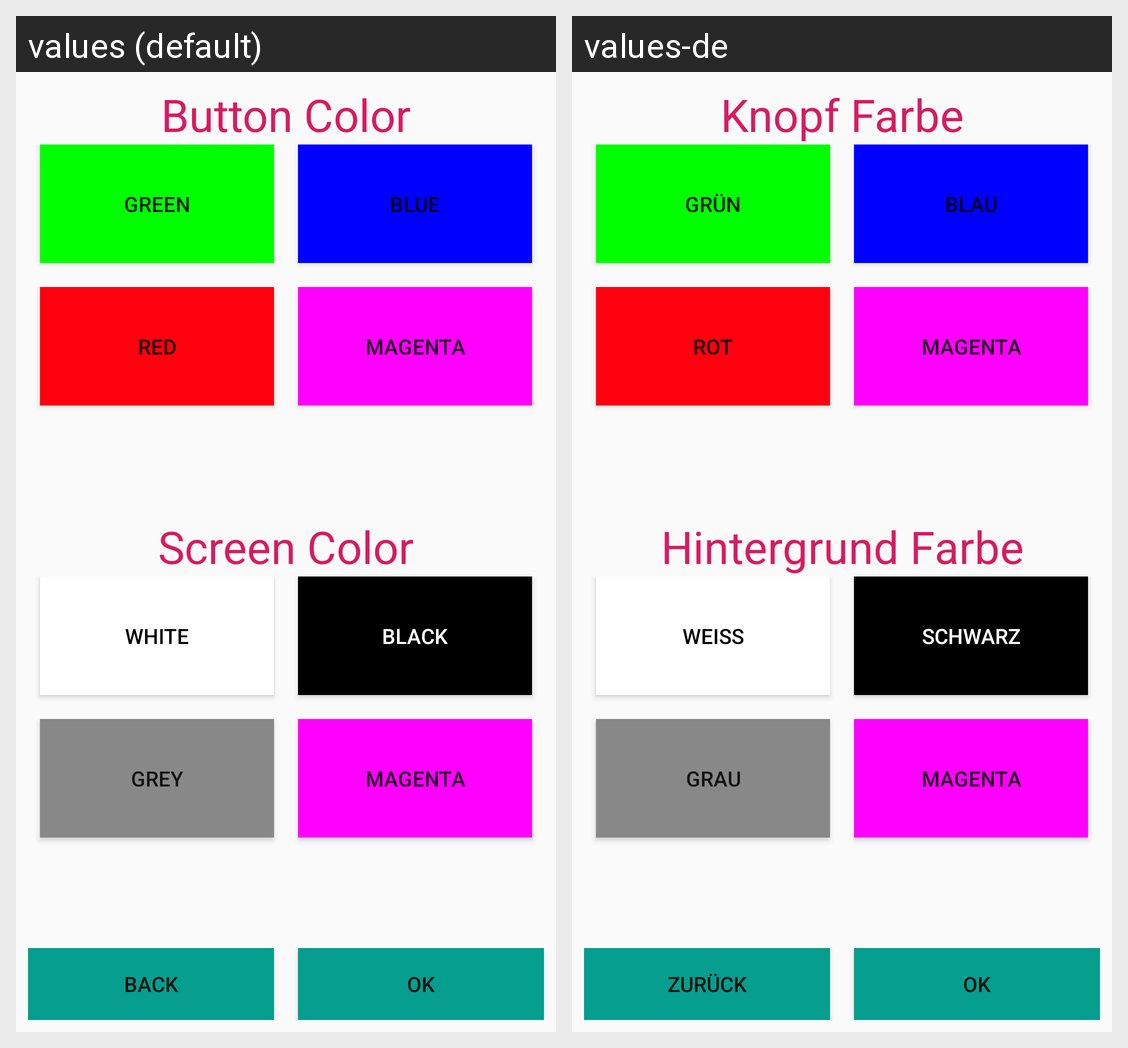

The Android screen above is rendered under two locales of the same app. Produce the string resources it draws, with the default and per-locale values.
Android screen res/layout/settings_ttb.xml rendered under 2 locales, left to right: values (default), values-de. Device: Nexus 5 (rendered at 1080×1920; each locale shown at half size, 540×960, under a caption strip naming it); theme AppTheme.
Strings drawn on this screen, with the default value and each locale's value (text and hints the layout hard-codes, and strings that could not be matched under every locale, appear in the picture but are not listed):

str_btn_color_ttb
  values: Button Color
  values-de: Knopf Farbe

str_color_b_green_ttb
  values: Green
  values-de: Grün

str_color_b_blue_ttb
  values: Blue
  values-de: Blau

str_color_b_red_ttb
  values: Red
  values-de: Rot

str_color_b_magenta_ttb
  values: Magenta
  values-de: Magenta

str_screen_color_ttb
  values: Screen Color
  values-de: Hintergrund Farbe

str_color_s_white_ttb
  values: White
  values-de: Weiß

str_color_s_black_ttb
  values: Black
  values-de: Schwarz

str_color_s_grey_ttb
  values: Grey
  values-de: Grau

str_color_s_magenta_ttb
  values: Magenta
  values-de: Magenta

str_back
  values: Back
  values-de: Zurück

str_ok
  values: Ok
  values-de: Ok
